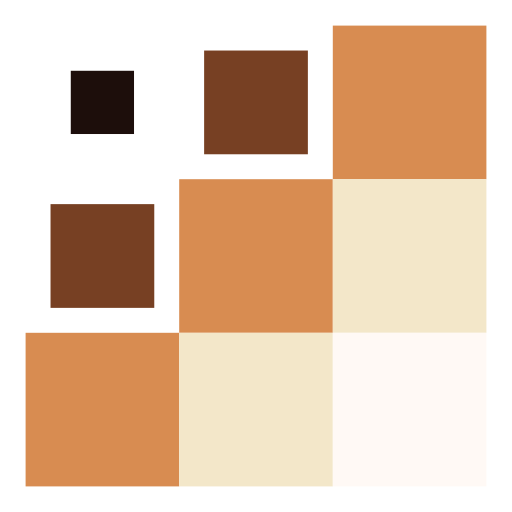
t = 0.00 s
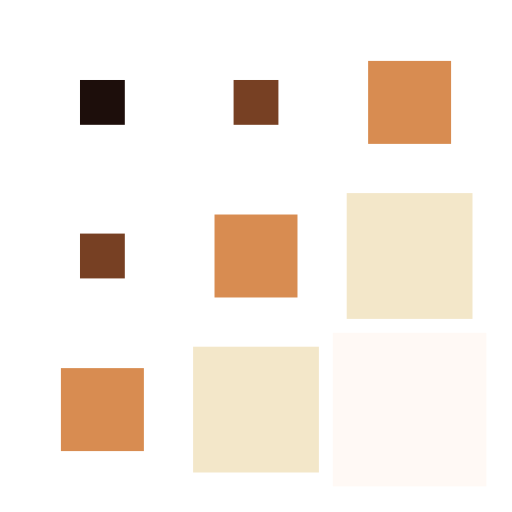
t = 0.15 s
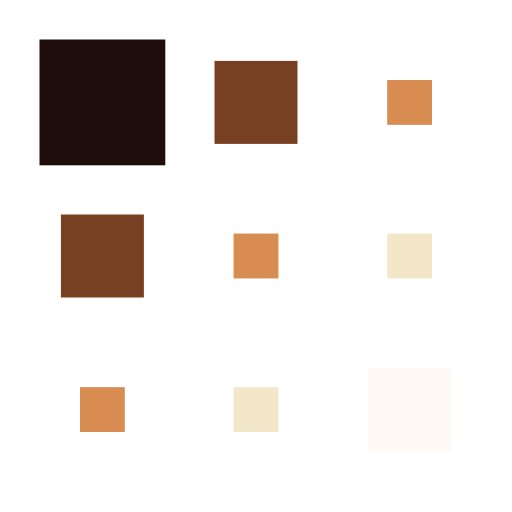
t = 0.35 s
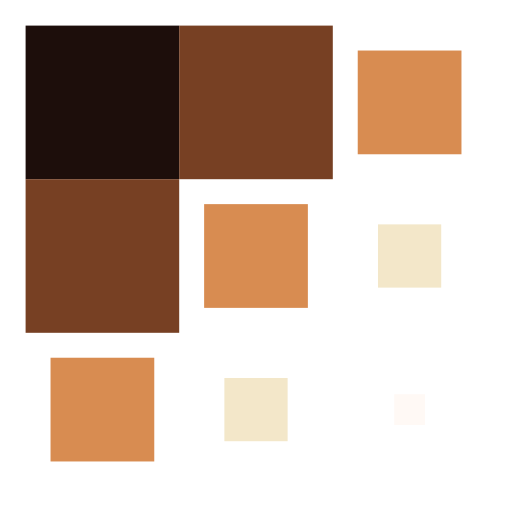
t = 0.50 s
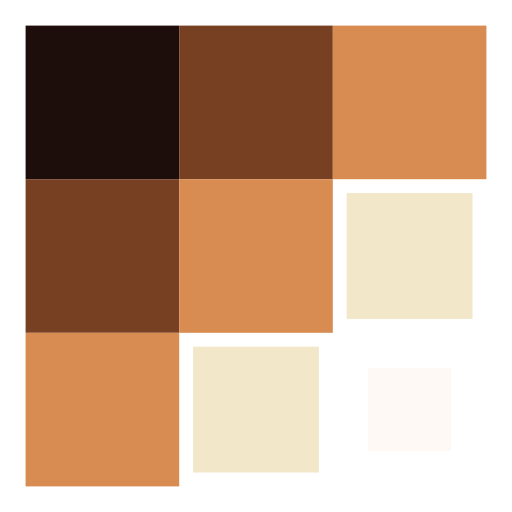
t = 0.65 s
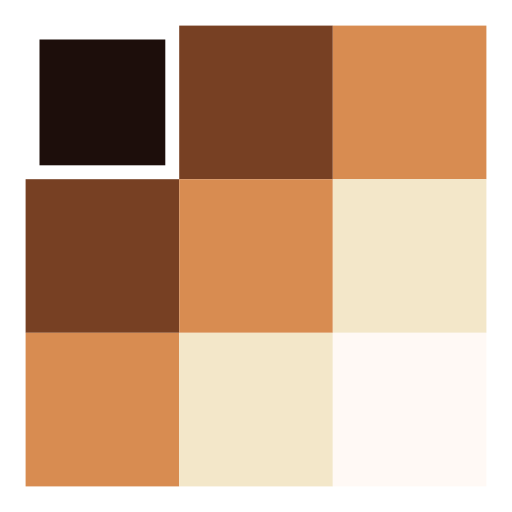
t = 0.85 s

The animated SVG that drew these frames (rendered in a browser with its animation timeline set to each time). Animation: 9 SMIL elements (animateTransform=9); one cycle of 1.00 s, repeats indefinitely.

<svg xmlns="http://www.w3.org/2000/svg" xmlns:xlink="http://www.w3.org/1999/xlink" style="margin: auto; display: block;" width="200px" height="200px" viewBox="0 0 100 100" preserveAspectRatio="xMidYMid">
  <g transform="translate(20 20)">
    <rect x="-15" y="-15" width="30" height="30" fill="#1d0e0b">
      <animateTransform attributeName="transform" type="scale" repeatCount="indefinite" calcMode="spline" dur="1s" values="1;1;0.2;1;1" keyTimes="0;0.2;0.5;0.8;1" keySplines="0.5 0.5 0.5 0.5;0 0.1 0.9 1;0.1 0 1 0.9;0.5 0.5 0.5 0.5" begin="-0.4s"></animateTransform>
    </rect></g>
  <g transform="translate(50 20)">
    <rect x="-15" y="-15" width="30" height="30" fill="#774023">
      <animateTransform attributeName="transform" type="scale" repeatCount="indefinite" calcMode="spline" dur="1s" values="1;1;0.2;1;1" keyTimes="0;0.2;0.5;0.8;1" keySplines="0.5 0.5 0.5 0.5;0 0.1 0.9 1;0.1 0 1 0.9;0.5 0.5 0.5 0.5" begin="-0.3s"></animateTransform>
    </rect></g>
  <g transform="translate(80 20)">
    <rect x="-15" y="-15" width="30" height="30" fill="#d88c51">
      <animateTransform attributeName="transform" type="scale" repeatCount="indefinite" calcMode="spline" dur="1s" values="1;1;0.2;1;1" keyTimes="0;0.2;0.5;0.8;1" keySplines="0.5 0.5 0.5 0.5;0 0.1 0.9 1;0.1 0 1 0.9;0.5 0.5 0.5 0.5" begin="-0.2s"></animateTransform>
    </rect></g>
  <g transform="translate(20 50)">
    <rect x="-15" y="-15" width="30" height="30" fill="#774023">
      <animateTransform attributeName="transform" type="scale" repeatCount="indefinite" calcMode="spline" dur="1s" values="1;1;0.2;1;1" keyTimes="0;0.2;0.5;0.8;1" keySplines="0.5 0.5 0.5 0.5;0 0.1 0.9 1;0.1 0 1 0.9;0.5 0.5 0.5 0.5" begin="-0.3s"></animateTransform>
    </rect></g>
  <g transform="translate(50 50)">
    <rect x="-15" y="-15" width="30" height="30" fill="#d88c51">
      <animateTransform attributeName="transform" type="scale" repeatCount="indefinite" calcMode="spline" dur="1s" values="1;1;0.2;1;1" keyTimes="0;0.2;0.5;0.8;1" keySplines="0.5 0.5 0.5 0.5;0 0.1 0.9 1;0.1 0 1 0.9;0.5 0.5 0.5 0.5" begin="-0.2s"></animateTransform>
    </rect></g>
  <g transform="translate(80 50)">
    <rect x="-15" y="-15" width="30" height="30" fill="#f3e7c9">
      <animateTransform attributeName="transform" type="scale" repeatCount="indefinite" calcMode="spline" dur="1s" values="1;1;0.2;1;1" keyTimes="0;0.2;0.5;0.8;1" keySplines="0.5 0.5 0.5 0.5;0 0.1 0.9 1;0.1 0 1 0.9;0.5 0.5 0.5 0.5" begin="-0.1s"></animateTransform>
    </rect></g>
  <g transform="translate(20 80)">
    <rect x="-15" y="-15" width="30" height="30" fill="#d88c51">
      <animateTransform attributeName="transform" type="scale" repeatCount="indefinite" calcMode="spline" dur="1s" values="1;1;0.2;1;1" keyTimes="0;0.2;0.5;0.8;1" keySplines="0.5 0.5 0.5 0.5;0 0.1 0.9 1;0.1 0 1 0.9;0.5 0.5 0.5 0.5" begin="-0.2s"></animateTransform>
    </rect></g>
  <g transform="translate(50 80)">
    <rect x="-15" y="-15" width="30" height="30" fill="#f3e7c9">
      <animateTransform attributeName="transform" type="scale" repeatCount="indefinite" calcMode="spline" dur="1s" values="1;1;0.2;1;1" keyTimes="0;0.2;0.5;0.8;1" keySplines="0.5 0.5 0.5 0.5;0 0.1 0.9 1;0.1 0 1 0.9;0.5 0.5 0.5 0.5" begin="-0.1s"></animateTransform>
    </rect></g>
  <g transform="translate(80 80)">
    <rect x="-15" y="-15" width="30" height="30" fill="#fff9f5">
      <animateTransform attributeName="transform" type="scale" repeatCount="indefinite" calcMode="spline" dur="1s" values="1;1;0.2;1;1" keyTimes="0;0.2;0.5;0.8;1" keySplines="0.5 0.5 0.5 0.5;0 0.1 0.9 1;0.1 0 1 0.9;0.5 0.5 0.5 0.5" begin="0s"></animateTransform>
    </rect></g>
  </svg>
